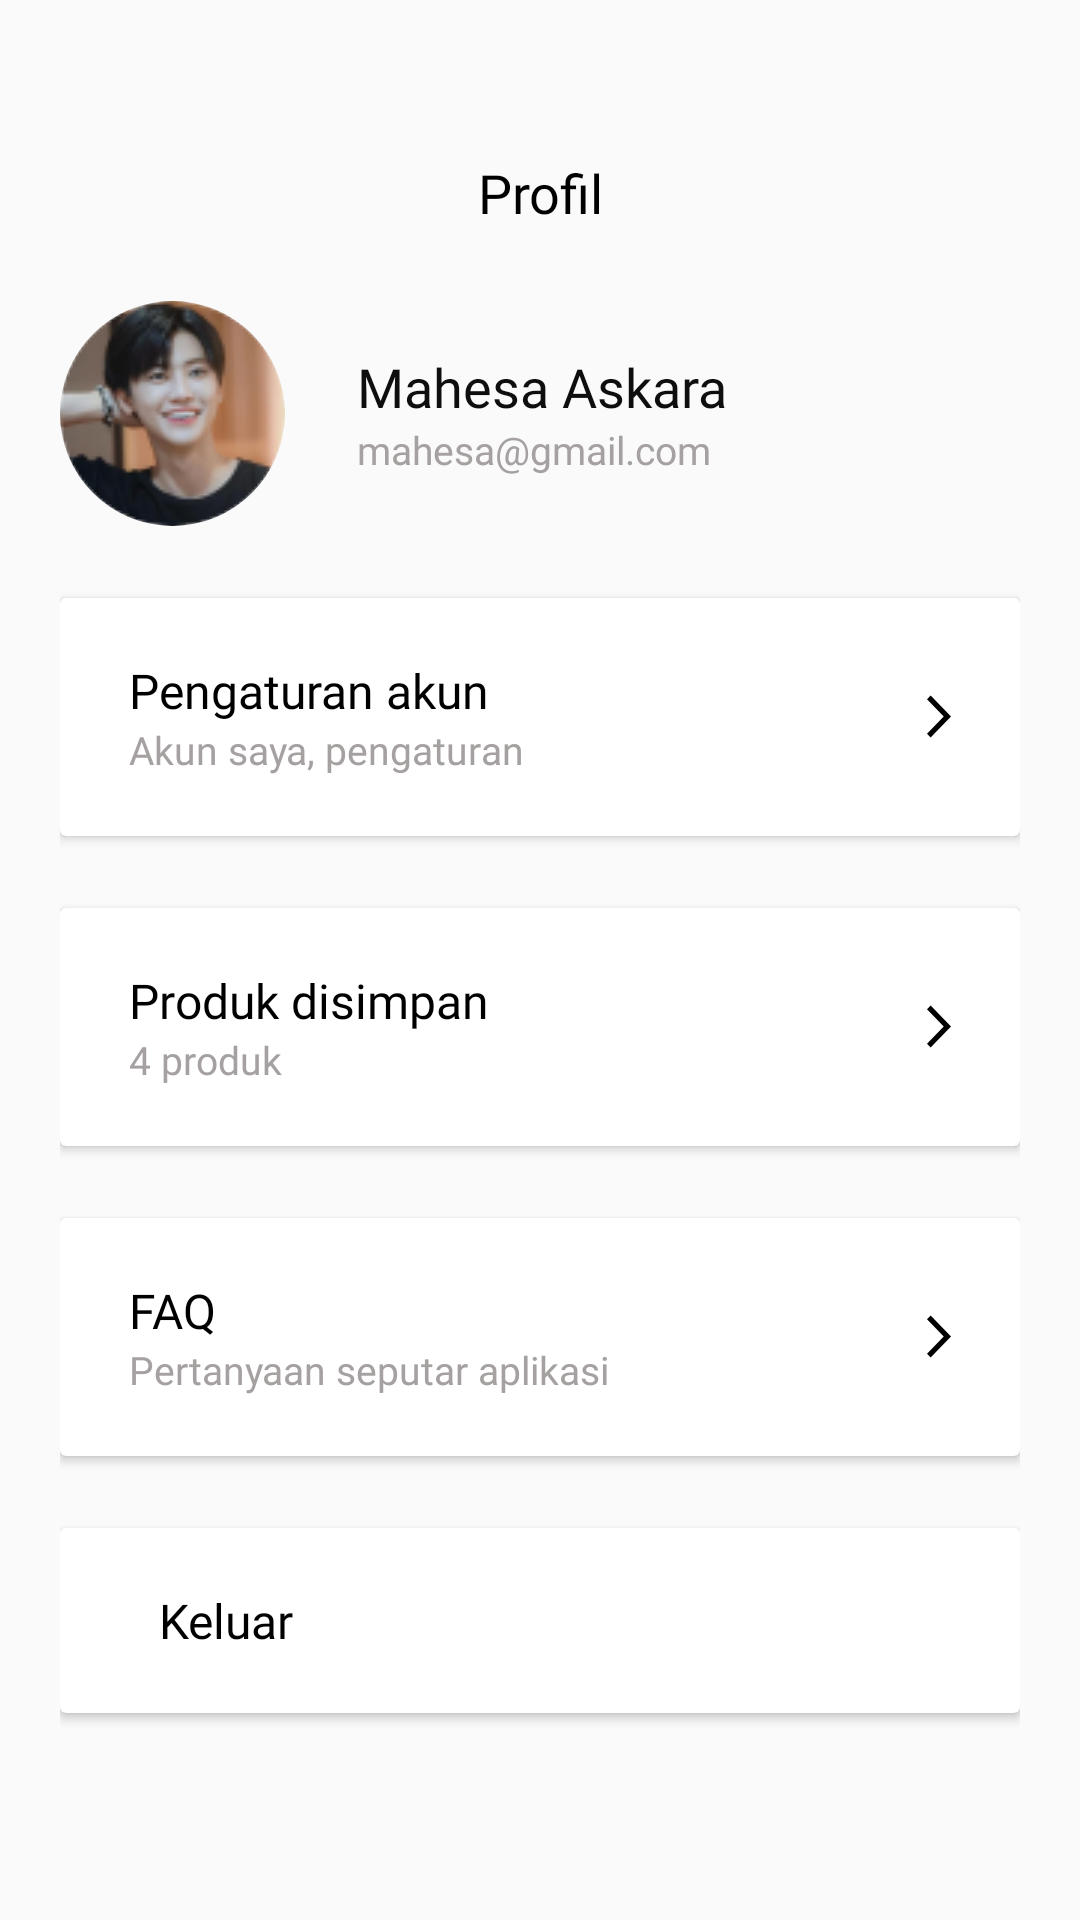

Write the Android layout XML for this screen, with the resource values it uses.
<!-- AndroidManifest.xml: application theme Theme.RaionHackjamKel5.NoActionBar -->
<!-- res/layout/fragment_profile_page.xml -->
<?xml version="1.0" encoding="utf-8"?>
<LinearLayout xmlns:android="http://schemas.android.com/apk/res/android"
    xmlns:tools="http://schemas.android.com/tools"
    android:layout_width="match_parent"
    android:layout_height="match_parent"
    xmlns:app="http://schemas.android.com/apk/res-auto"
    android:orientation="vertical"
    android:paddingHorizontal="20dp"
    tools:context=".profil.ProfilePageFragment">

    
    <RelativeLayout
        android:id="@+id/relativeLayout"
        android:layout_width="match_parent"
        android:layout_height="wrap_content"
        android:gravity="center"
        android:paddingHorizontal="30dp"
        android:layout_marginTop="52dp">

        <TextView
            android:layout_width="match_parent"
            android:layout_height="wrap_content"
            android:layout_weight="1"
            android:fontFamily="@font/poppins_bold"
            android:text="Profil"
            android:textAlignment="center"
            android:textColor="@color/black"
            android:textSize="18sp" />

    </RelativeLayout>

    <LinearLayout
        android:id="@+id/dataUserLayout"
        android:layout_width="match_parent"
        android:layout_height="wrap_content"
        android:orientation="horizontal"
        android:layout_marginTop="24dp"
        android:gravity="center">

        <com.google.android.material.imageview.ShapeableImageView
            android:id="@+id/ivProfil"
            android:layout_width="wrap_content"
            android:layout_height="wrap_content"
            app:shapeAppearanceOverlay="@style/profilePictureBg"
            android:src="@drawable/foto_profil_page"
            android:layout_marginEnd="24dp"/>

        <LinearLayout
            android:layout_width="match_parent"
            android:layout_height="match_parent"
            android:orientation="vertical"
            android:gravity="center">

            <TextView
                android:id="@+id/tvNamaUser"
                android:layout_width="match_parent"
                android:layout_height="wrap_content"
                android:text="Mahesa Askara"
                android:fontFamily="@font/poppins_medium"
                android:textSize="18sp"
                android:textColor="#0E0E0E"/>

            <TextView
                android:id="@+id/tvEmailUser"
                android:layout_width="match_parent"
                android:layout_height="wrap_content"
                android:text="mahesa@gmail.com"
                android:fontFamily="@font/poppins_regular"
                android:textSize="13sp"
                android:textColor="#A6A1A1"/>

        </LinearLayout>

    </LinearLayout>

    <androidx.cardview.widget.CardView
        android:id="@+id/cvPengaturan"
        android:layout_width="match_parent"
        android:layout_height="wrap_content"
        android:layout_marginTop="24dp"
        android:elevation="4dp">
        
        <LinearLayout
            android:layout_width="match_parent"
            android:layout_height="wrap_content"
            android:orientation="horizontal"
            android:layout_marginVertical="20dp"
            android:layout_marginHorizontal="23dp"
            android:gravity="center">

            <LinearLayout
                android:layout_width="match_parent"
                android:layout_height="wrap_content"
                android:orientation="vertical"
                android:layout_marginEnd="120dp"
                android:layout_weight="1">

                <TextView
                    android:layout_width="match_parent"
                    android:layout_height="wrap_content"
                    android:text="Pengaturan akun"
                    android:fontFamily="@font/poppins_medium"
                    android:textColor="@color/black"
                    android:textSize="16sp"/>

                <TextView
                    android:layout_width="match_parent"
                    android:layout_height="wrap_content"
                    android:text="Akun saya, pengaturan"
                    android:fontFamily="@font/poppins_regular"
                    android:textColor="#A6A1A1"
                    android:textSize="13sp"/>

            </LinearLayout>
            
            <ImageButton
                android:id="@+id/btn_NextPengaturanAkun"
                android:layout_width="wrap_content"
                android:layout_height="wrap_content"
                android:src="@drawable/ic_next"
                android:background="@android:color/transparent"/>

        </LinearLayout>
        
    </androidx.cardview.widget.CardView>

    <androidx.cardview.widget.CardView
        android:id="@+id/cvBookmark"
        android:layout_width="match_parent"
        android:layout_height="wrap_content"
        android:layout_marginTop="24dp"
        android:elevation="4dp">

        <LinearLayout
            android:layout_width="match_parent"
            android:layout_height="wrap_content"
            android:orientation="horizontal"
            android:layout_marginVertical="20dp"
            android:layout_marginHorizontal="23dp"
            android:gravity="center">

            <LinearLayout
                android:layout_width="match_parent"
                android:layout_height="wrap_content"
                android:orientation="vertical"
                android:layout_marginEnd="120dp"
                android:layout_weight="1">

                <TextView
                    android:layout_width="match_parent"
                    android:layout_height="wrap_content"
                    android:text="Produk disimpan"
                    android:fontFamily="@font/poppins_medium"
                    android:textColor="@color/black"
                    android:textSize="16sp"/>

                <TextView
                    android:id="@+id/tvJumlahBook"
                    android:layout_width="match_parent"
                    android:layout_height="wrap_content"
                    android:text="4 produk"
                    android:fontFamily="@font/poppins_regular"
                    android:textColor="#A6A1A1"
                    android:textSize="13sp"/>

            </LinearLayout>

            <ImageButton
                android:id="@+id/btn_NextBookmark"
                android:layout_width="wrap_content"
                android:layout_height="wrap_content"
                android:src="@drawable/ic_next"
                android:background="@android:color/transparent"/>

        </LinearLayout>

    </androidx.cardview.widget.CardView>

    <androidx.cardview.widget.CardView
        android:id="@+id/cvFaq"
        android:layout_width="match_parent"
        android:layout_height="wrap_content"
        android:layout_marginTop="24dp"
        android:elevation="4dp">

        <LinearLayout
            android:layout_width="match_parent"
            android:layout_height="wrap_content"
            android:orientation="horizontal"
            android:layout_marginVertical="20dp"
            android:layout_marginHorizontal="23dp"
            android:gravity="center">

            <LinearLayout
                android:layout_width="match_parent"
                android:layout_height="wrap_content"
                android:orientation="vertical"
                android:layout_marginEnd="95dp"
                android:layout_weight="1">

                <TextView
                    android:layout_width="match_parent"
                    android:layout_height="wrap_content"
                    android:text="FAQ"
                    android:fontFamily="@font/poppins_medium"
                    android:textColor="@color/black"
                    android:textSize="16sp"/>

                <TextView
                    android:layout_width="match_parent"
                    android:layout_height="wrap_content"
                    android:text="Pertanyaan seputar aplikasi"
                    android:fontFamily="@font/poppins_regular"
                    android:textColor="#A6A1A1"
                    android:textSize="13sp"/>

            </LinearLayout>

            <ImageButton
                android:layout_width="wrap_content"
                android:layout_height="wrap_content"
                android:src="@drawable/ic_next"
                android:background="@android:color/transparent"/>

        </LinearLayout>

    </androidx.cardview.widget.CardView>

    <androidx.cardview.widget.CardView
        android:id="@+id/btn_Logout"
        android:layout_width="match_parent"
        android:layout_height="wrap_content"
        android:layout_marginTop="24dp"
        android:elevation="4dp">

        <LinearLayout
            android:layout_width="match_parent"
            android:layout_height="wrap_content"
            android:orientation="horizontal"
            android:layout_marginVertical="20dp"
            android:layout_marginHorizontal="23dp"
            android:gravity="center">

            <ImageButton
                android:layout_width="wrap_content"
                android:layout_height="wrap_content"
                android:src="@drawable/ic_logout"
                android:background="@android:color/transparent"
                android:layout_marginEnd="10dp"/>

            <TextView
                android:layout_width="match_parent"
                android:layout_height="wrap_content"
                android:text="Keluar"
                android:fontFamily="@font/poppins_medium"
                android:textColor="@color/black"
                android:textSize="16sp"/>

        </LinearLayout>

    </androidx.cardview.widget.CardView>

</LinearLayout>
<!-- resources referenced by this layout -->
<resources>
  <color name="black">#FF000000</color>
  <!-- drawable foto_profil_page: png bitmap (drawable, 10775 bytes) -->
  <!-- drawable ic_next (drawable) -->
  <vector xmlns:android="http://schemas.android.com/apk/res/android"
      android:width="8dp"
      android:height="15dp"
      android:viewportWidth="8"
      android:viewportHeight="15">
    <path
        android:pathData="M0,1.752L1.22,0.5L8,7.5L1.213,14.5L0,13.248L5.573,7.5L0,1.752Z"
        android:fillColor="#000000"/>
  </vector>
  <style name="profilePictureBg">
          <item name="cornerFamily">rounded</item>
          <item name="cornerSize">50%</item>
      </style>
  <style name="Theme.RaionHackjamKel5.NoActionBar" parent="Theme.AppCompat.Light.NoActionBar">
          <item name="windowActionBar">false</item>
          <item name="windowNoTitle">true</item>
      </style>
</resources>
